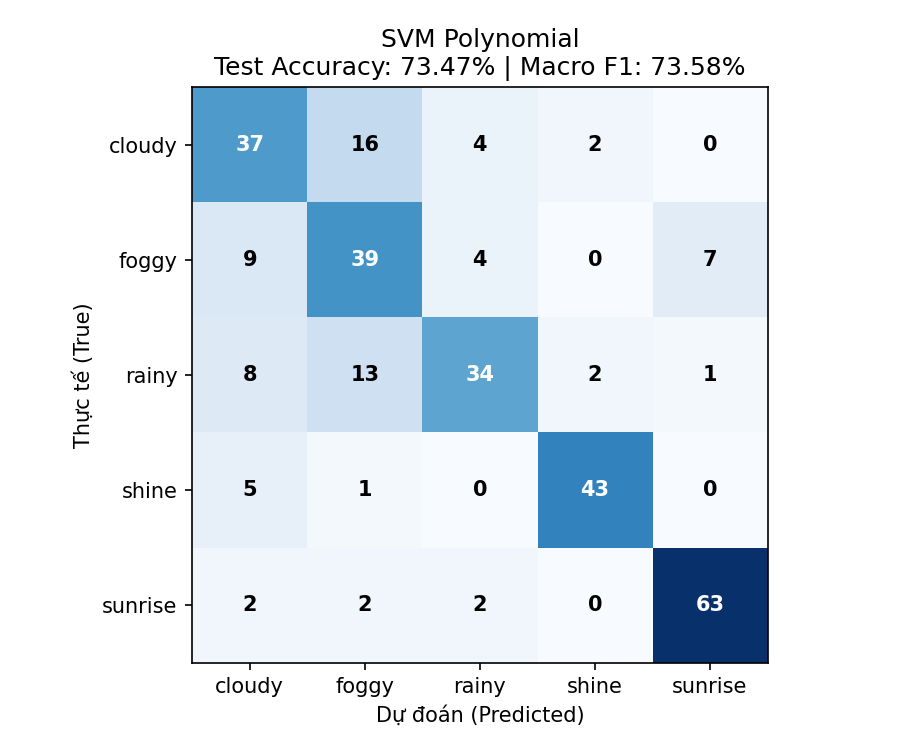

Values plotted in this chart, from the file beside it:
, cloudy, foggy, rainy, shine, sunrise
cloudy, 37, 16, 4, 2, 0
foggy, 9, 39, 4, 0, 7
rainy, 8, 13, 34, 2, 1
shine, 5, 1, 0, 43, 0
sunrise, 2, 2, 2, 0, 63
